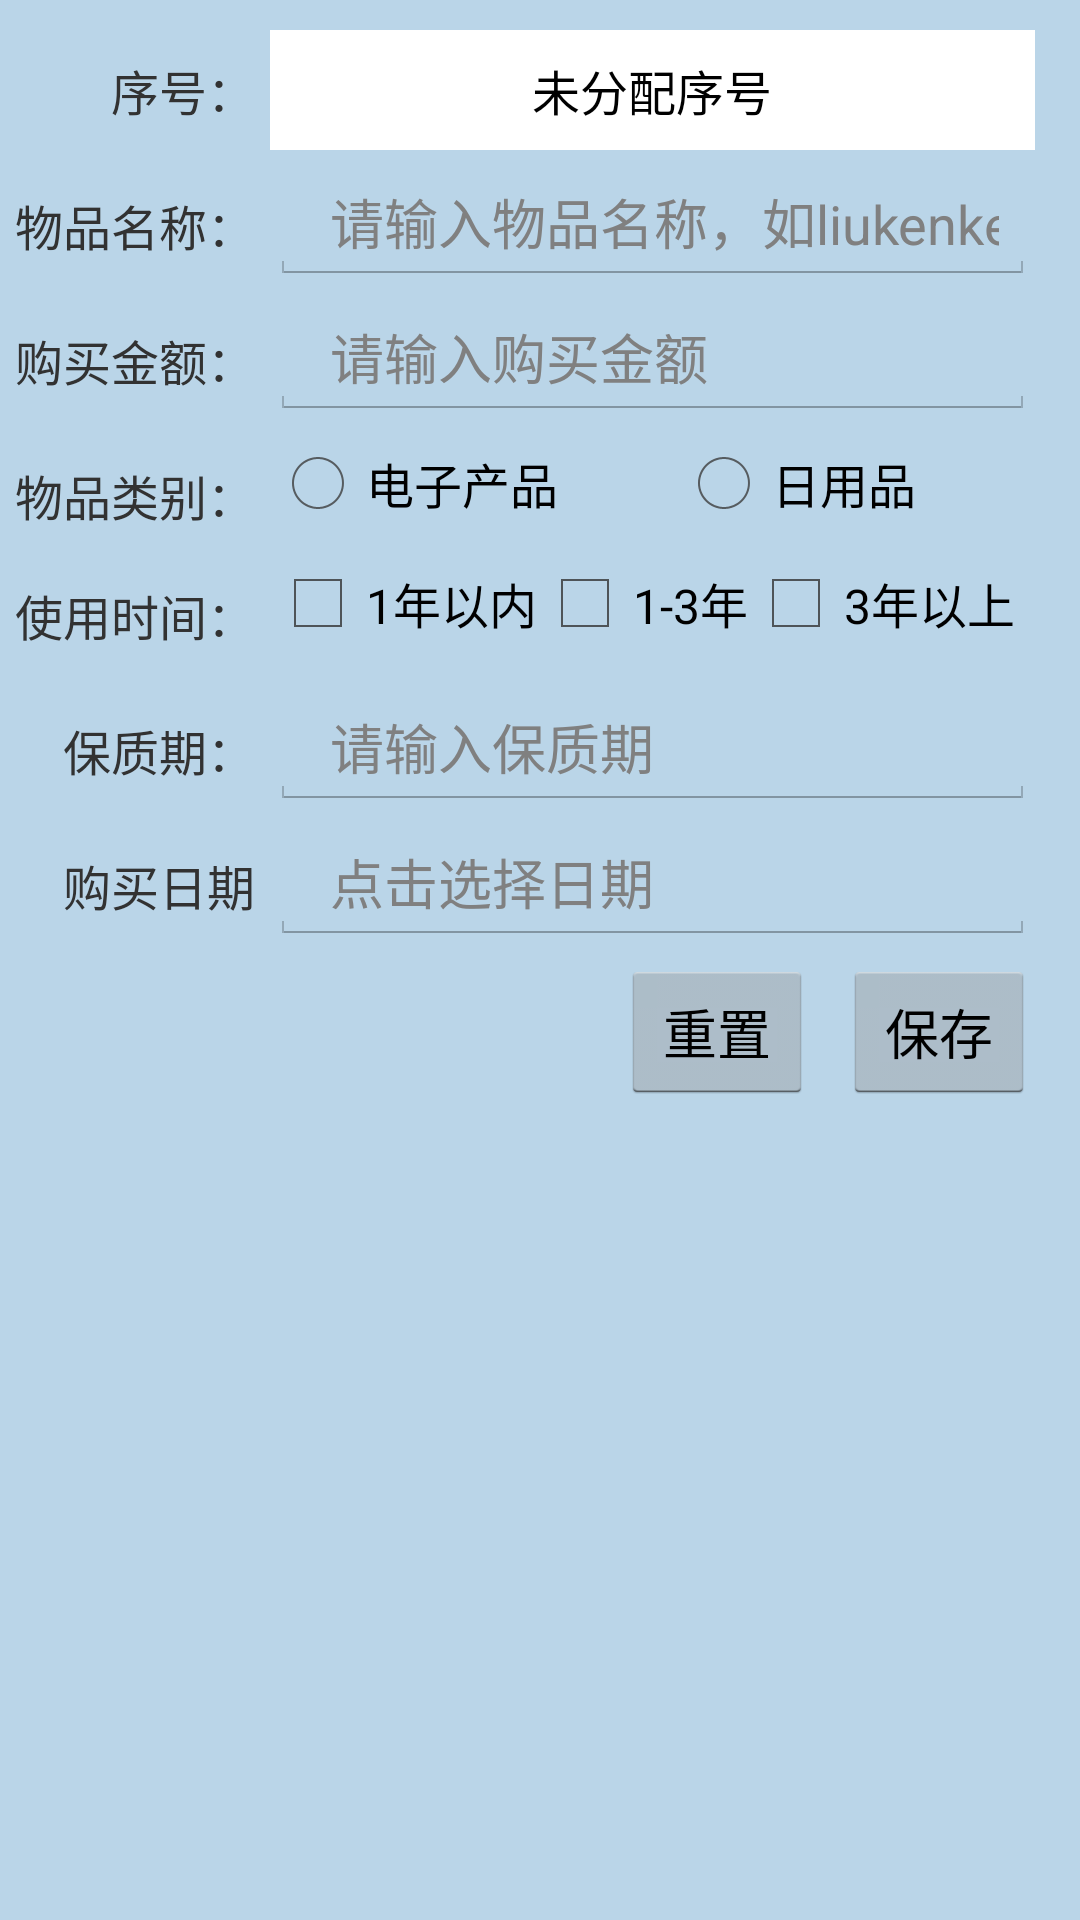

Write the Android layout XML for this screen, with the resource values it uses.
<!-- AndroidManifest.xml: application theme AppTheme -->
<!-- res/layout/add_item.xml -->
<?xml version="1.0" encoding="utf-8"?>
<ScrollView
    xmlns:android="http://schemas.android.com/apk/res/android"
    android:layout_width="fill_parent"
    android:layout_height="fill_parent"
    android:background="?attr/bgNormalColor"
    android:fillViewport="true"
    android:scrollbarStyle="outsideInset" >
    <RelativeLayout
        android:orientation="vertical"
        android:layout_width="fill_parent"
        android:layout_height="fill_parent"
        android:padding="5dip"      >
        <TextView android:id="@+id/tv_stu_text_id"
            android:layout_width="80dip"
            android:layout_height="40dip"
            android:gravity="center_vertical|right"
            android:layout_marginRight="5dip"
            android:layout_marginTop="5dip"
            android:layout_marginBottom="5dip"
            android:textSize="16sp"
            android:text="序号："     />
        <TextView android:id="@+id/tv_stu_id"
            android:layout_width="fill_parent"
            android:layout_height="40dip"
            android:text="未分配序号"
            android:layout_toRightOf="@id/tv_stu_text_id"
            android:layout_alignParentRight="true"
            android:layout_alignTop="@id/tv_stu_text_id"
            android:gravity="center"
            android:background="#ffffff"
            android:textColor="#000000"
            android:textSize="16sp"      />
        <TextView android:id="@+id/tv_name_text"
            android:layout_width="80dip"
            android:layout_height="40dip"
            android:gravity="center_vertical|right"
            android:layout_marginRight="5dip"
            android:layout_below="@id/tv_stu_text_id"
            android:layout_alignLeft="@id/tv_stu_text_id"
            android:layout_marginBottom="5dip"
            android:textSize="16sp"
            android:text="物品名称："      />
        <EditText android:id="@+id/et_name"
            android:layout_width="fill_parent"
            android:layout_height="40dip"
            android:layout_toRightOf="@id/tv_name_text"
            android:layout_alignParentRight="true"
            android:layout_alignTop="@id/tv_name_text"
            android:hint="请输入物品名称，如liukenken"
            android:inputType="textPersonName"
            android:paddingLeft="20dip"/>
        <TextView android:id="@+id/tv_age_text"
            android:layout_width="80dip"
            android:layout_height="40dip"
            android:gravity="center_vertical|right"
            android:layout_marginRight="5dip"
            android:layout_below="@id/tv_name_text"
            android:layout_marginBottom="5dip"
            android:textSize="16sp"
            android:text="购买金额："      />
        <EditText android:id="@+id/et_age"
            android:layout_width="fill_parent"
            android:layout_height="40dip"
            android:layout_toRightOf="@id/tv_age_text"
            android:layout_alignParentRight="true"
            android:layout_alignTop="@id/tv_age_text"
            android:hint="请输入购买金额"
            android:paddingLeft="20dip"
            android:maxLength="3"
            android:inputType="number"      />
        <TextView android:id="@+id/tv_sex_text"
            android:layout_width="80dip"
            android:layout_height="40dip"
            android:gravity="center_vertical|right"
            android:layout_below="@id/tv_age_text"
            android:layout_alignLeft="@id/tv_age_text"
            android:layout_marginRight="5dip"
            android:layout_marginBottom="5dip"
            android:text="物品类别："
            android:textSize="16sp"      />
        <RadioGroup
            android:id="@+id/rg_sex"
            android:layout_width="fill_parent"
            android:layout_height="40dip"
            android:orientation="horizontal"
            android:layout_toRightOf="@id/tv_sex_text"
            android:layout_alignParentRight="true"
            android:layout_alignTop="@id/tv_sex_text"         >
            <RadioButton
                android:id="@+id/rb_sex_male"
                android:layout_width="wrap_content"
                android:layout_height="wrap_content"
                android:layout_weight="1"
                android:text="电子产品"
                android:textSize="16sp"        />
            <RadioButton android:layout_width="wrap_content"
                android:layout_height="wrap_content"
                android:text="日用品"
                android:id="@+id/rb_sex_female"
                android:layout_weight="1"
                android:textSize="16sp">
            </RadioButton>
        </RadioGroup>
        <TextView  android:id="@+id/tv_usetime_text"
            android:layout_width="80dip"
            android:layout_height="40dip"
            android:gravity="center_vertical|right"
            android:layout_below="@id/rg_sex"
            android:layout_alignLeft="@id/tv_sex_text"
            android:layout_marginRight="5dip"
            android:layout_marginBottom="5dip"
            android:text="使用时间："
            android:textSize="16sp"     />
        <CheckBox    android:id="@+id/box1"
            android:layout_width="wrap_content"
            android:layout_height="wrap_content"
            android:layout_toRightOf="@id/tv_usetime_text"
            android:layout_below="@+id/rg_sex"
            android:text="@string/box1"    ></CheckBox>
        <CheckBox    android:id="@+id/box2"
            android:layout_width="wrap_content"
            android:layout_height="wrap_content"
            android:layout_toRightOf="@+id/box1"
            android:layout_below="@+id/rg_sex"
            android:text="@string/box2">

        </CheckBox>
        <CheckBox     android:id="@+id/box3"
            android:layout_width="wrap_content"
            android:layout_height="wrap_content"
            android:layout_toRightOf="@+id/box2"
            android:layout_below="@+id/rg_sex"
            android:text="@string/box3"     >
        </CheckBox>
        <TextView android:id="@+id/tv_limit_text"
            android:layout_width="80dip"
            android:layout_height="40dip"
            android:gravity="center_vertical|right"
            android:layout_marginRight="5dip"
            android:layout_below="@id/tv_usetime_text"
            android:layout_marginBottom="5dip"
            android:textSize="16sp"
            android:text="保质期："     />
        <EditText android:id="@+id/et_limit"
            android:layout_width="fill_parent"
            android:layout_height="40dip"
            android:layout_toRightOf="@id/tv_limit_text"
            android:layout_alignParentRight="true"
            android:layout_alignTop="@id/tv_limit_text"
            android:hint="请输入保质期"
            android:paddingLeft="20dip"
            android:maxLength="11"     />
        <TextView android:id="@+id/tv_buydate_text"
            android:layout_width="80dip"
            android:layout_height="40dip"
            android:gravity="center_vertical|right"
            android:layout_marginRight="5dip"
            android:layout_below="@id/tv_limit_text"
            android:layout_marginBottom="5dip"
            android:textSize="16sp"
            android:text="购买日期"              />
        <EditText android:id="@+id/et_buydate"
            android:layout_width="fill_parent"
            android:layout_height="40dip"
            android:layout_toRightOf="@id/tv_buydate_text"
            android:layout_alignParentRight="true"
            android:layout_alignTop="@id/tv_buydate_text"
            android:hint="点击选择日期"
            android:inputType="date"
            android:paddingLeft="20dip"
            android:focusable="false"     />
        <Button android:id="@+id/btn_save"
            android:layout_width="wrap_content"
            android:layout_height="wrap_content"
            android:text="保存"
            android:layout_below="@id/tv_buydate_text"
            android:layout_alignRight="@id/rg_sex">
        </Button>
        <Button android:id="@+id/btn_clear"
            android:layout_width="wrap_content"
            android:layout_height="wrap_content"
            android:text="重置"
            android:layout_below="@id/tv_buydate_text"
            android:layout_toLeftOf="@id/btn_save"
            android:layout_marginRight="10dip">
        </Button>
    </RelativeLayout> </ScrollView>
<!-- resources referenced by this layout -->
<resources>
  <string name="box1">1年以内</string>
  <string name="box2">1-3年</string>
  <string name="box3">3年以上</string>
  <style name="AppTheme" parent="@android:style/Theme.Holo.Light">
          
          <item name="colorPrimary">@color/colorPrimary</item>
          <item name="colorPrimaryDark">@color/colorPrimaryDark</item>
          <item name="colorAccent">@color/colorAccent</item>
          <item name="bgNormalColor">#BAD5E8</item>
          <item name="btncolor">#A7C2E7</item>
      </style>
  <color name="colorPrimary">#3F51B5</color>
  <color name="colorPrimaryDark">#303F9F</color>
  <color name="colorAccent">#EE82EE</color>
</resources>
